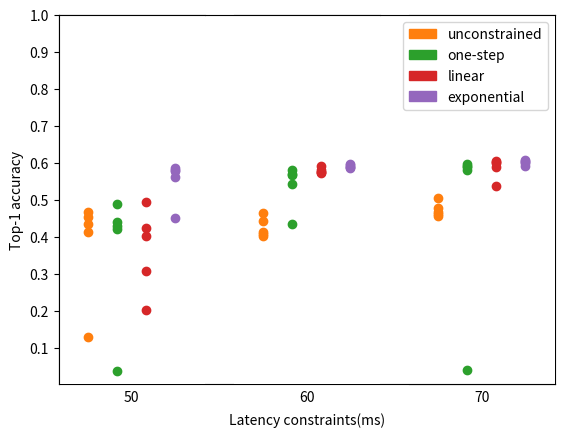

Generate this figure with matplotlib:
from matplotlib import pyplot as plt
import matplotlib.patches as mpatches

constraint_50 = dict()
constraint_50['unconstrained'] = [0.1284	,0.4132	,0.4353	,0.4526	,0.4674]
constraint_50['one-step'] = [0.0358	,0.42	,0.4289,	0.44,	0.4895]
constraint_50['linear'] = [0.2026,	0.3074	,0.4026,	0.4247,	0.4926]
constraint_50['exponential'] = [0.4516,	0.5625	,0.5774,	0.5805,	0.5853]

constraint_60 = dict()
constraint_60['unconstrained'] = [0.4016,	0.4074	,0.4132,	0.4411	,0.4642]
constraint_60['one-step'] = [0.4347	,0.5437,	0.5658,	0.57	,0.5816]
constraint_60['linear'] = [0.5716,	0.5737	,0.5742,	0.5816,	0.5911]
constraint_60['exponential'] = [0.5853,	0.5874	,0.5889,	0.5942	,0.5953]

constraint_70 = dict()
constraint_70['unconstrained'] = [0.4568	,0.4616,	0.4663,	0.4781	,0.5037]
constraint_70['one-step'] = [0.0395	,0.5816,	0.5874,	0.5921,	0.5968]
constraint_70['linear'] = [0.5363,	0.5874,	0.6,	0.6021,	0.6053]
constraint_70['exponential'] = [0.5911,	0.5979,	0.6021	,0.6058	,0.6079]

ylim = 1
mfc = None


fig = plt.figure(1)
ax0 = fig.add_subplot(111)
# ax0.spines['top'].set_visible(False)
# ax0.spines['right'].set_visible(False)
ax0.get_xaxis().set_ticks([])
plt.yticks([0.1, 0.2, 0.3, 0.4, 0.5, 0.6, 0.7, 0.8, 0.9, 1.0])
plt.xlabel('Latency constraints(ms)', labelpad=20)
plt.ylabel('Top-1 accuracy')

ax1 = fig.add_subplot(131)
ax1.spines['bottom'].set_visible(False)
ax1.spines['right'].set_visible(False)
# ax1.spines['top'].set_visible(False)
# ax.get_xaxis().set_visible(False)
ax1.get_yaxis().set_visible(False)
ax1.get_xaxis().set_ticks([])
ax1.set_ylim([0, ylim])
ax1.set_xlim([0, 5])
plt.plot([1]*5, constraint_50['unconstrained'], 'C1o', mfc=mfc)
plt.plot([2]*5, constraint_50['one-step'], 'C2o', mfc=mfc)
plt.plot([3]*5, constraint_50['linear'], 'C3o', mfc=mfc)
plt.plot([4]*5, constraint_50['exponential'], 'C4o', mfc=mfc)
plt.xlabel('50')

ax2 = fig.add_subplot(132)
plt.xlabel('60')
ax2.spines['left'].set_visible(False)
ax2.spines['bottom'].set_visible(False)
ax2.spines['right'].set_visible(False)
# ax2.spines['top'].set_visible(False)
# ax.get_xaxis().set_visible(False)
ax2.get_yaxis().set_visible(False)
ax2.get_xaxis().set_ticks([])
ax2.set_ylim([0, ylim])
ax2.set_xlim([0, 5])
plt.plot([1]*5, constraint_60['unconstrained'], 'C1o', mfc=mfc)
plt.plot([2]*5, constraint_60['one-step'], 'C2o', mfc=mfc)
plt.plot([3]*5, constraint_60['linear'], 'C3o', mfc=mfc)
plt.plot([4]*5, constraint_60['exponential'], 'C4o', mfc=mfc)
plt.xlabel('60')

ax3 = fig.add_subplot(133)
ax3.spines['left'].set_visible(False)
# ax.spines['bottom'].set_visible(False)
ax3.spines['right'].set_visible(False)
# ax3.spines['top'].set_visible(False)
# ax.get_xaxis().set_visible(False)
ax3.get_yaxis().set_visible(False)
ax3.get_xaxis().set_ticks([])
ax3.set_ylim([0, ylim])
ax3.set_xlim([0, 5])
plt.plot([1]*5, constraint_70['unconstrained'], 'C1o', mfc=mfc)
plt.plot([2]*5, constraint_70['one-step'], 'C2o', mfc=mfc)
plt.plot([3]*5, constraint_70['linear'], 'C3o', mfc=mfc)
plt.plot([4]*5, constraint_70['exponential'], 'C4o', mfc=mfc)
plt.xlabel('70')

unconstrained_patch = mpatches.Patch(color='C1', label='unconstrained')
onestep_patch = mpatches.Patch(color='C2', label='one-step')
linear_patch = mpatches.Patch(color='C3', label='linear')
exponential_patch = mpatches.Patch(color='C4', label='exponential')
ax3.legend(handles=[unconstrained_patch, onestep_patch, linear_patch, exponential_patch], loc='upper right')

plt.show()